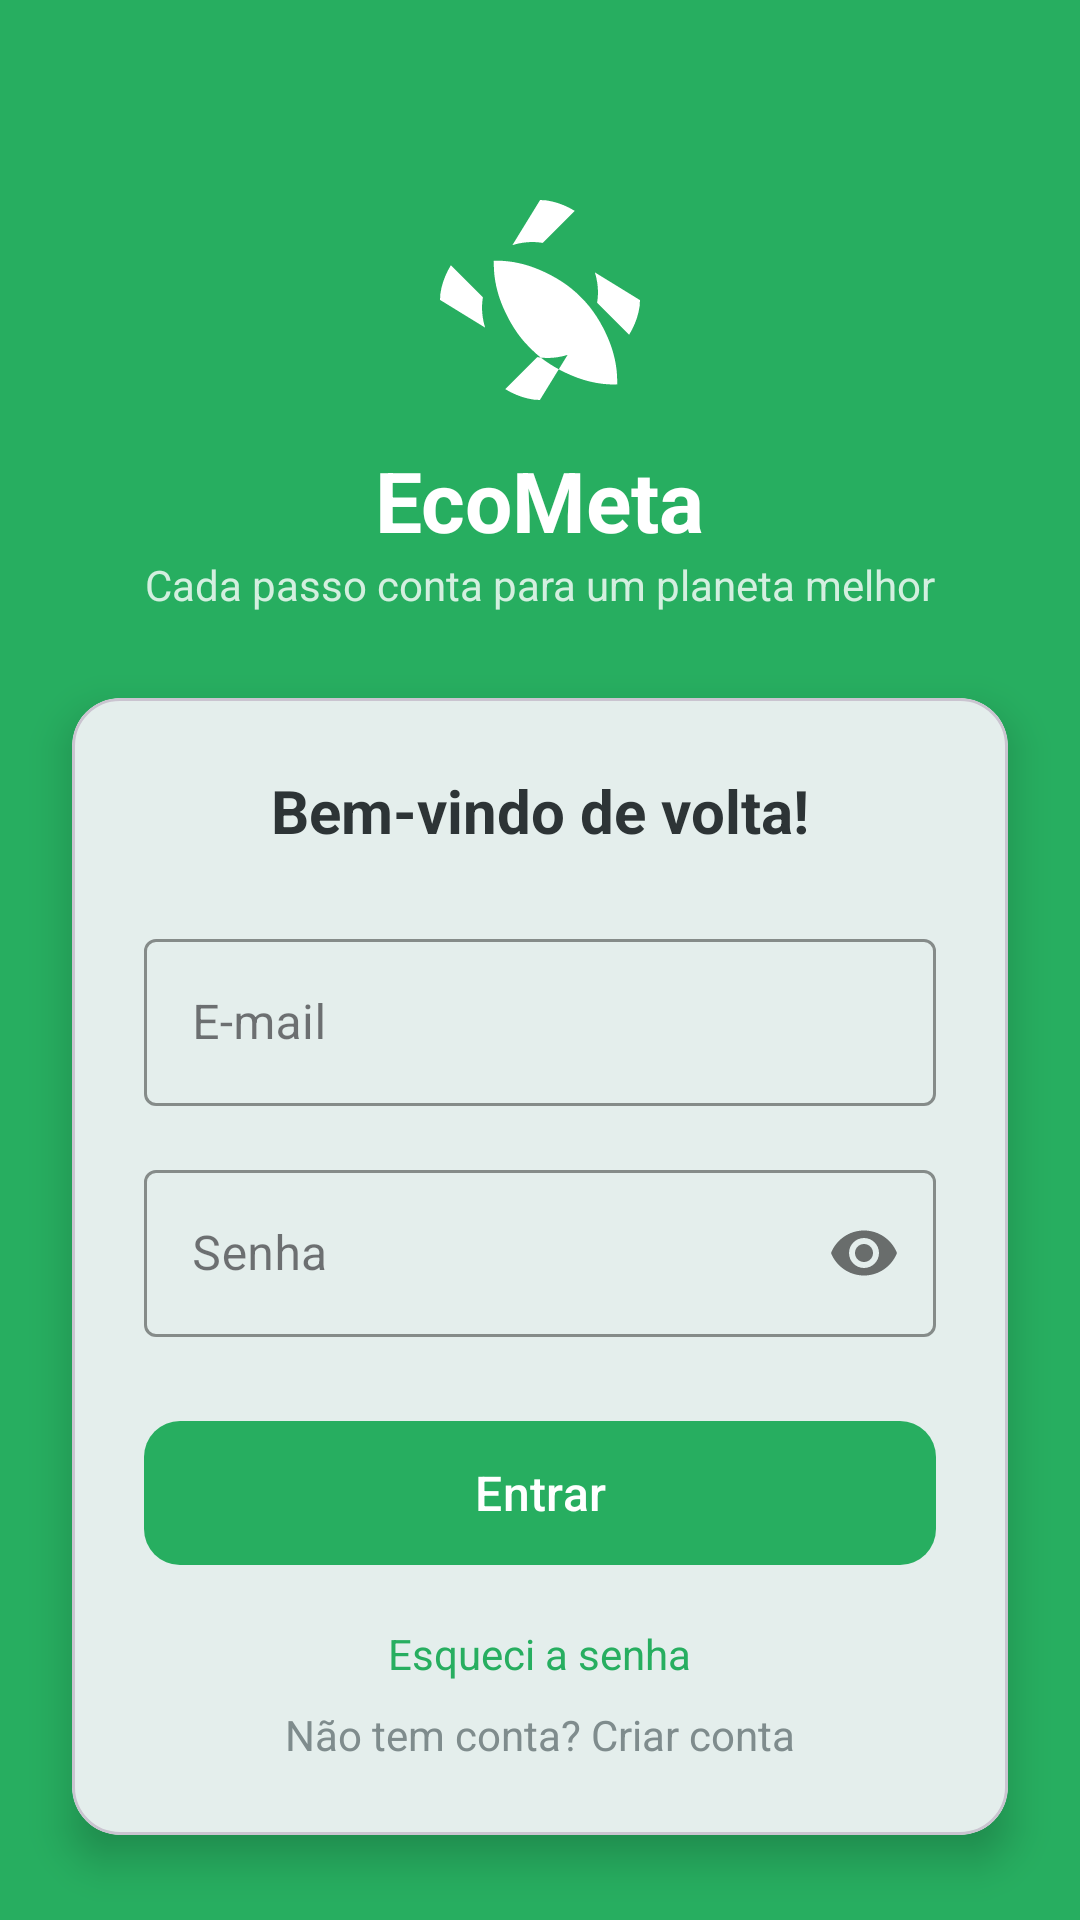

Produce the Android XML layout that renders to this screen, including the resource entries it uses.
<!-- AndroidManifest.xml: activity theme Theme.EcoMeta -->
<!-- res/layout/activity_login.xml -->
<?xml version="1.0" encoding="utf-8"?>
<androidx.constraintlayout.widget.ConstraintLayout xmlns:android="http://schemas.android.com/apk/res/android"
    xmlns:app="http://schemas.android.com/apk/res-auto"
    xmlns:tools="http://schemas.android.com/tools"
    android:layout_width="match_parent"
    android:layout_height="match_parent"
    android:background="@color/eco_green_primary"
    tools:context=".LoginActivity">

    <LinearLayout
        android:id="@+id/llHeader"
        android:layout_width="wrap_content"
        android:layout_height="wrap_content"
        android:gravity="center"
        android:orientation="vertical"
        android:layout_marginTop="60dp"
        app:layout_constraintEnd_toEndOf="parent"
        app:layout_constraintStart_toStartOf="parent"
        app:layout_constraintTop_toTopOf="parent">

        <ImageView
            android:layout_width="80dp"
            android:layout_height="80dp"
            android:src="@drawable/ic_eco"
            app:tint="@color/white" />

        <TextView
            android:layout_width="wrap_content"
            android:layout_height="wrap_content"
            android:layout_marginTop="8dp"
            android:text="EcoMeta"
            android:textColor="@color/white"
            android:textSize="28sp"
            android:textStyle="bold" />

        <TextView
            android:layout_width="wrap_content"
            android:layout_height="wrap_content"
            android:text="Cada passo conta para um planeta melhor"
            android:textColor="#CCFFFFFF"
            android:textSize="14sp" />
    </LinearLayout>

    <com.google.android.material.card.MaterialCardView
        android:layout_width="match_parent"
        android:layout_height="wrap_content"
        android:layout_margin="24dp"
        app:cardCornerRadius="16dp"
        app:cardElevation="8dp"
        app:layout_constraintBottom_toBottomOf="parent"
        app:layout_constraintTop_toBottomOf="@id/llHeader">

        <LinearLayout
            android:layout_width="match_parent"
            android:layout_height="wrap_content"
            android:orientation="vertical"
            android:padding="24dp">

            <TextView
                android:layout_width="wrap_content"
                android:layout_height="wrap_content"
                android:layout_gravity="center"
                android:layout_marginBottom="24dp"
                android:text="Bem-vindo de volta!"
                android:textColor="@color/eco_text_primary"
                android:textSize="20sp"
                android:textStyle="bold" />

            <com.google.android.material.textfield.TextInputLayout
                style="@style/Widget.MaterialComponents.TextInputLayout.OutlinedBox"
                android:layout_width="match_parent"
                android:layout_height="wrap_content"
                android:hint="E-mail"
                app:boxStrokeColor="@color/eco_green_primary"
                app:hintTextColor="@color/eco_green_primary">

                <com.google.android.material.textfield.TextInputEditText
                    android:id="@+id/etEmailLogin"
                    android:layout_width="match_parent"
                    android:layout_height="wrap_content"
                    android:inputType="textEmailAddress" />
            </com.google.android.material.textfield.TextInputLayout>

            <com.google.android.material.textfield.TextInputLayout
                style="@style/Widget.MaterialComponents.TextInputLayout.OutlinedBox"
                android:layout_width="match_parent"
                android:layout_height="wrap_content"
                android:layout_marginTop="16dp"
                android:hint="Senha"
                app:boxStrokeColor="@color/eco_green_primary"
                app:hintTextColor="@color/eco_green_primary"
                app:passwordToggleEnabled="true">

                <com.google.android.material.textfield.TextInputEditText
                    android:id="@+id/etSenhaLogin"
                    android:layout_width="match_parent"
                    android:layout_height="wrap_content"
                    android:inputType="textPassword" />
            </com.google.android.material.textfield.TextInputLayout>

            <com.google.android.material.button.MaterialButton
                android:id="@+id/btnEntrar"
                android:layout_width="match_parent"
                android:layout_height="56dp"
                android:layout_marginTop="24dp"
                android:text="Entrar"
                android:textAllCaps="false"
                android:textSize="16sp"
                app:backgroundTint="@color/eco_green_primary"
                app:cornerRadius="12dp" />

            <TextView
                android:id="@+id/tvEsqueciSenha"
                android:layout_width="wrap_content"
                android:layout_height="wrap_content"
                android:layout_gravity="center"
                android:layout_marginTop="16dp"
                android:text="Esqueci a senha"
                android:textColor="@color/eco_green_primary"
                android:textSize="14sp" />

            <TextView
                android:id="@+id/tvIrParaCadastro"
                android:layout_width="wrap_content"
                android:layout_height="wrap_content"
                android:layout_gravity="center"
                android:layout_marginTop="8dp"
                android:text="Não tem conta? Criar conta"
                android:textColor="@color/eco_text_secondary"
                android:textSize="14sp" />

        </LinearLayout>
    </com.google.android.material.card.MaterialCardView>

    <ProgressBar
        android:id="@+id/progressBarLogin"
        android:layout_width="wrap_content"
        android:layout_height="wrap_content"
        android:visibility="gone"
        app:layout_constraintBottom_toBottomOf="parent"
        app:layout_constraintEnd_toEndOf="parent"
        app:layout_constraintStart_toStartOf="parent"
        app:layout_constraintTop_toTopOf="parent" />

</androidx.constraintlayout.widget.ConstraintLayout>
<!-- resources referenced by this layout -->
<resources>
  <color name="eco_green_primary">#27AE60</color>
  <color name="eco_text_primary">#2D3436</color>
  <color name="eco_text_secondary">#7F8C8D</color>
  <color name="white">#FFFFFF</color>
  <!-- drawable ic_eco (drawable) -->
  <vector xmlns:android="http://schemas.android.com/apk/res/android"
      android:width="24dp"
      android:height="24dp"
      android:viewportWidth="24"
      android:viewportHeight="24"
      android:tint="?attr/colorControlNormal">
    <path
        android:fillColor="@android:color/white"
        android:pathData="M16.05,11.69c-1.14,-1.2 -2.66,-2.09 -4.05,-2.69 -1.39,-0.6 -2.85,-0.93 -4.31,-0.93 -0.11,0 -0.22,0.01 -0.33,0.02 0.01,0.11 0.02,0.22 0.02,0.33 0,1.46 0.33,2.92 0.93,4.31 0.6,1.39 1.49,2.91 2.69,4.05l0.05,0.05c1.14,1.2 2.66,2.09 4.05,2.69 1.39,0.6 2.85,0.93 4.31,0.93 0.11,0 0.22,-0.01 0.33,-0.02 -0.01,-0.11 -0.02,-0.22 -0.02,-0.33 0,-1.46 -0.33,-2.92 -0.93,-4.31 -0.6,-1.39 -1.49,-2.91 -2.69,-4.05l-0.05,-0.05zM12,2c0.41,0 0.82,0.05 1.23,0.15 0.79,0.19 1.55,0.51 2.25,0.94l-3.2,3.2c-0.34,-0.06 -0.68,-0.09 -1.03,-0.09 -0.68,0 -1.36,0.11 -2.01,0.31L12,2.02l-0.01,-0.02H12zM12,22c-0.41,0 -0.82,-0.05 -1.23,-0.15 -0.79,-0.19 -1.55,-0.51 -2.25,-0.94l3.2,-3.2c0.34,0.06 0.68,0.09 1.03,0.09 0.68,0 1.36,-0.11 2.01,-0.31L12,21.98l0.01,0.02H12zM2,12c0,-0.41 0.05,-0.82 0.15,-1.23 0.19,-0.79 0.51,-1.55 0.94,-2.25l3.2,3.2C6.23,12.06 6.2,12.4 6.2,12.75c0,0.68 0.11,1.36 0.31,2.01L2.02,12L2,12zM22,12c0,0.41 -0.05,0.82 -0.15,1.23 -0.19,0.79 -0.51,1.55 -0.94,2.25l-3.2,-3.2c0.06,-0.34 0.09,-0.68 0.09,-1.03 0,-0.68 -0.11,-1.36 -0.31,-2.01L21.98,12L22,12z"/>
  </vector>
  <style name="Theme.EcoMeta" parent="Base.Theme.EcoMeta" />
  <style name="Base.Theme.EcoMeta" parent="Theme.Material3.Light.NoActionBar">
          <item name="colorPrimary">@color/eco_green_primary</item>
          <item name="colorOnPrimary">@color/white</item>
          <item name="colorPrimaryContainer">@color/eco_green_light</item>
          <item name="colorOnPrimaryContainer">@color/eco_green_dark</item>
          <item name="colorSecondary">@color/eco_green_dark</item>
          <item name="android:windowBackground">@color/eco_surface</item>
      </style>
  <color name="eco_green_light">#E8F5E9</color>
  <color name="eco_green_dark">#1B874B</color>
  <color name="eco_surface">#F8F9FA</color>
</resources>
